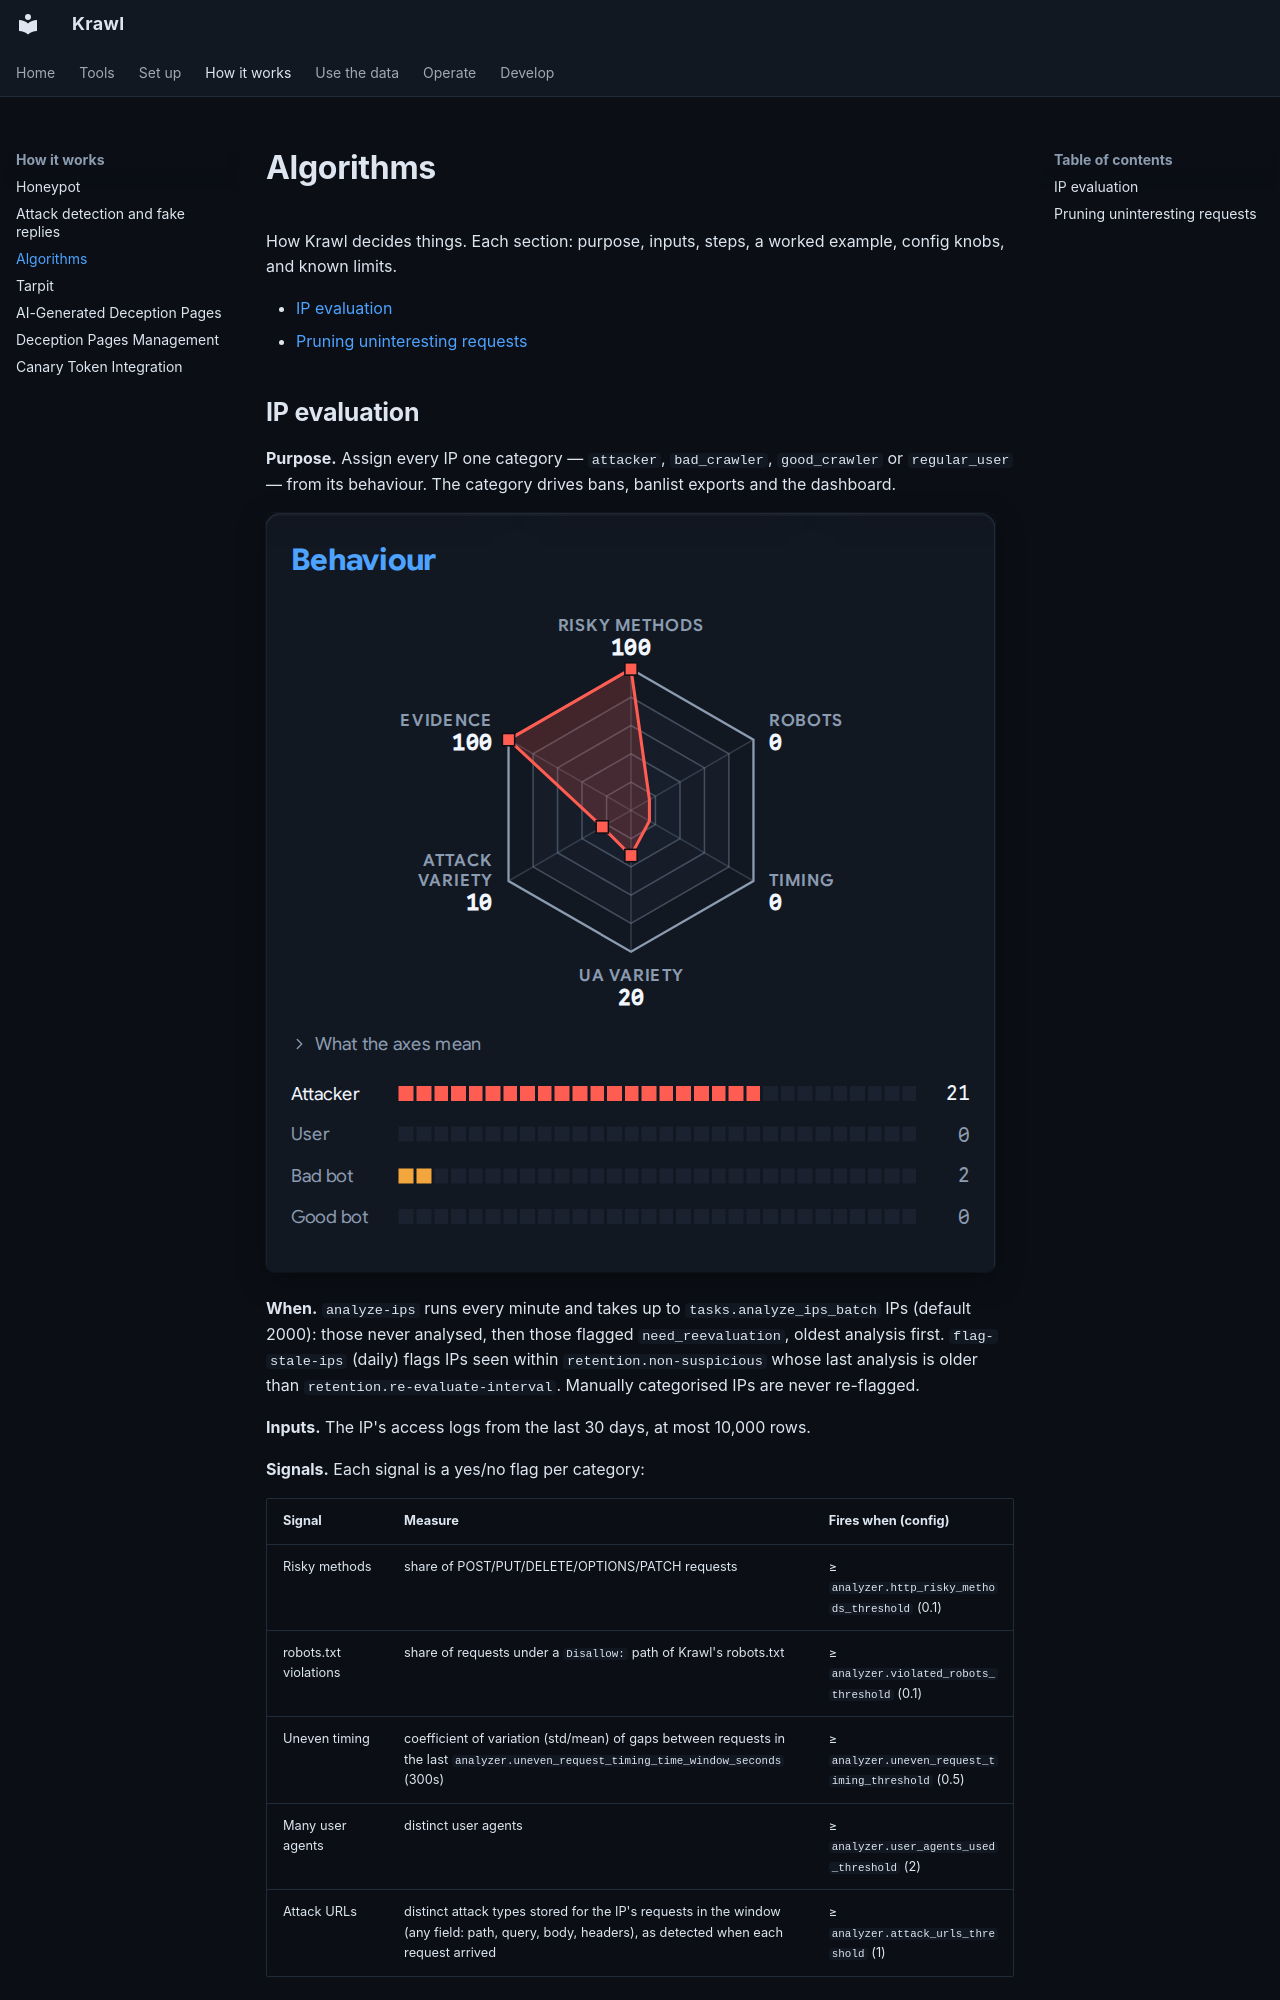

repository: BlessedRebuS/Krawl · page: algorithms/index.html · generator: mkdocs

# Algorithms

How Krawl decides things. Each section: purpose, inputs, steps, a worked example,
config knobs, and known limits.

- [IP evaluation](#ip-evaluation)
- [Pruning uninteresting requests](#pruning-uninteresting-requests)
